Run: headless pygame with SDL's dummy video driver; simulated clock (each Clock.tick advances the game by its frame time, no real sleeping); random seed 0; keys injected as events and as key.get_pressed() state; mouse plan: one left click at the window centre at the start of phase 2, then a move to the lower-right quarter at the start of phase 3.
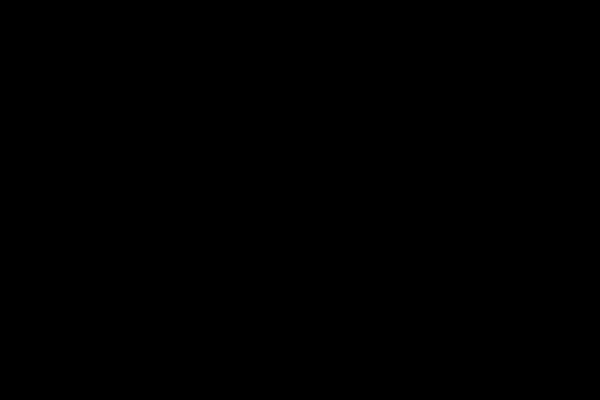
Frame 1 of 4 · flips 1–60 · no input
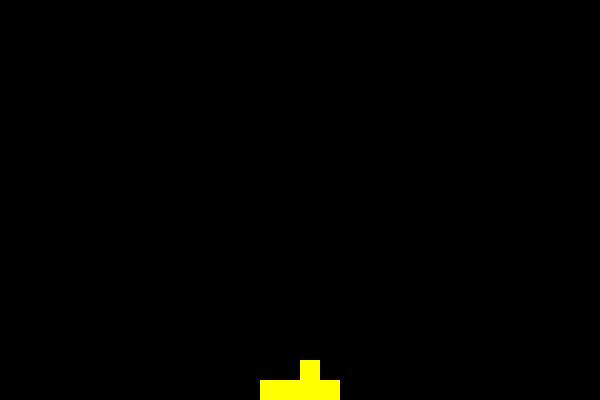
Frame 2 of 4 · flips 61–180 · clicked the window centre · tapped SPACE, RETURN · held RIGHT (→), D
Frame 3 of 4 · flips 181–300 · moved the mouse to the lower-right quarter · held DOWN (↓), S · screen unchanged from frame 2, image omitted
Frame 4 of 4 · flips 301–420 · held LEFT (←), A, UP (↑), W · screen unchanged from frame 3, image omitted

The pygame program that drew these frames:

import pygame
import sys
import random


pygame.init()

CELL_SIZE = 20
GRID_WIDTH = 30
GRID_HEIGHT = 20

WIDTH = CELL_SIZE * GRID_WIDTH
HEIGHT = CELL_SIZE * GRID_HEIGHT

clock = pygame.time.Clock()
screen = pygame.display.set_mode((WIDTH, HEIGHT))
pygame.display.set_caption("SANDSIMv1")

WHITE = (255, 255, 255)
BLACK = (0, 0, 0)
YELLOW = (255, 255, 0)

grid = [[0 for x in range(GRID_WIDTH)] for y in range(GRID_HEIGHT)]


def drawGrid():
    for x in range(GRID_WIDTH):
        for y in range(GRID_HEIGHT):
            rect = pygame.Rect(x * CELL_SIZE, y * CELL_SIZE, CELL_SIZE, CELL_SIZE)
            color = YELLOW if grid[y][x] == 1 else BLACK
            pygame.draw.rect(screen, color, rect)


def updateGrid():
    for y in range(GRID_HEIGHT - 2, -1, -1):
        for x in range(GRID_WIDTH):
            if grid[y][x] == 1:
                # Direkt alt boşsa düş
                if grid[y + 1][x] == 0:
                    grid[y][x] = 0
                    grid[y + 1][x] = 1
                else:
                    # Alt doluysa sağa veya sola kayma kontrolü
                    right_free = (x + 1 < GRID_WIDTH) and (grid[y + 1][x + 1] == 0)
                    left_free = (x - 1 >= 0) and (grid[y + 1][x - 1] == 0)

                    if right_free and left_free:
                        # Sağ veya sol rastgele seç
                        if random.choice([True, False]):
                            grid[y][x] = 0
                            grid[y + 1][x + 1] = 1
                        else:
                            grid[y][x] = 0
                            grid[y + 1][x - 1] = 1
                    elif right_free:
                        grid[y][x] = 0
                        grid[y + 1][x + 1] = 1
                    elif left_free:
                        grid[y][x] = 0
                        grid[y + 1][x - 1] = 1


while True:
    for event in pygame.event.get():
        if event.type == pygame.QUIT:
            pygame.quit()
            sys.exit()

    # Sol tık basılı mı?
    mouse_pressed = pygame.mouse.get_pressed()
    if mouse_pressed[0]:  # 0: sol, 1: orta, 2: sağ
        mx, my = pygame.mouse.get_pos()
        grid_x = mx // CELL_SIZE
        grid_y = my // CELL_SIZE
        if 0 <= grid_x < GRID_WIDTH and 0 <= grid_y < GRID_HEIGHT:
            grid[grid_y][grid_x] = 1

    updateGrid()
    screen.fill(BLACK)
    drawGrid()
    pygame.display.flip()
    clock.tick(30)
